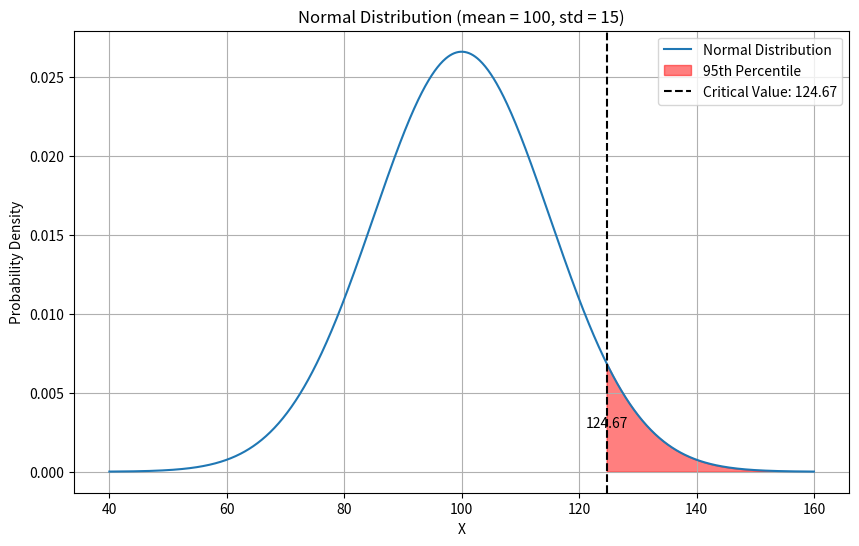

The script that saved this image:
import numpy as np
import matplotlib.pyplot as plt
from scipy.stats import norm

# Parameters for the normal distribution
mean = 100
std_dev = 15
confidence_level = 0.95

# Calculate the critical value at the given confidence level
critical_value = norm.ppf(confidence_level, mean, std_dev)

# Set up a range of x values for the normal distribution curve
x_values = np.linspace(mean - 4*std_dev, mean + 4*std_dev, 1000)
y_values = norm.pdf(x_values, mean, std_dev)

# Plot the normal distribution curve
plt.figure(figsize=(10, 6))
plt.plot(x_values, y_values, label='Normal Distribution')

# Fill the area for the significance level
plt.fill_between(x_values, y_values, where=(x_values > critical_value), color='red', alpha=0.5, label='95th Percentile')

# Draw a line for the critical value
plt.axvline(critical_value, color='black', linestyle='dashed', label=f'Critical Value: {critical_value:.2f}')

# Annotate the critical value on the plot
plt.text(critical_value, plt.ylim()[1]*0.1, f'{critical_value:.2f}', ha='center')

# Add titles and labels
plt.title('Normal Distribution (mean = 100, std = 15)')
plt.xlabel('X')
plt.ylabel('Probability Density')
plt.legend()

# Show the plot
plt.grid(True)
plt.show()
